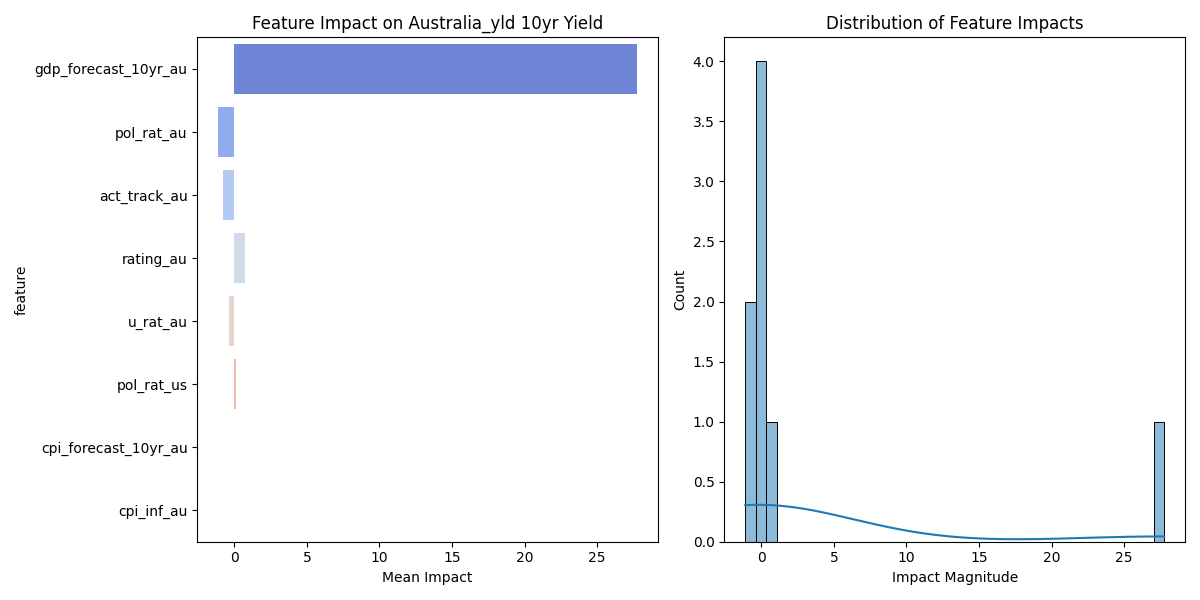

The file beside this chart, header and first rows:
feature, mean_impact, std_impact, abs_impact
gdp_forecast_10yr_au, 27.75, 14.85, 27.75
pol_rat_au, -1.105, 0.5821, 1.105
act_track_au, -0.7593, 0.4004, 0.7593
rating_au, 0.7193, 0.4064, 0.7193
u_rat_au, -0.3404, 0.1416, 0.3404
pol_rat_us, 0.1326, 0.07452, 0.1326
cpi_forecast_10yr_au, -0.01565, 0.008157, 0.01565
cpi_inf_au, -0.004241, 0.001621, 0.004241
